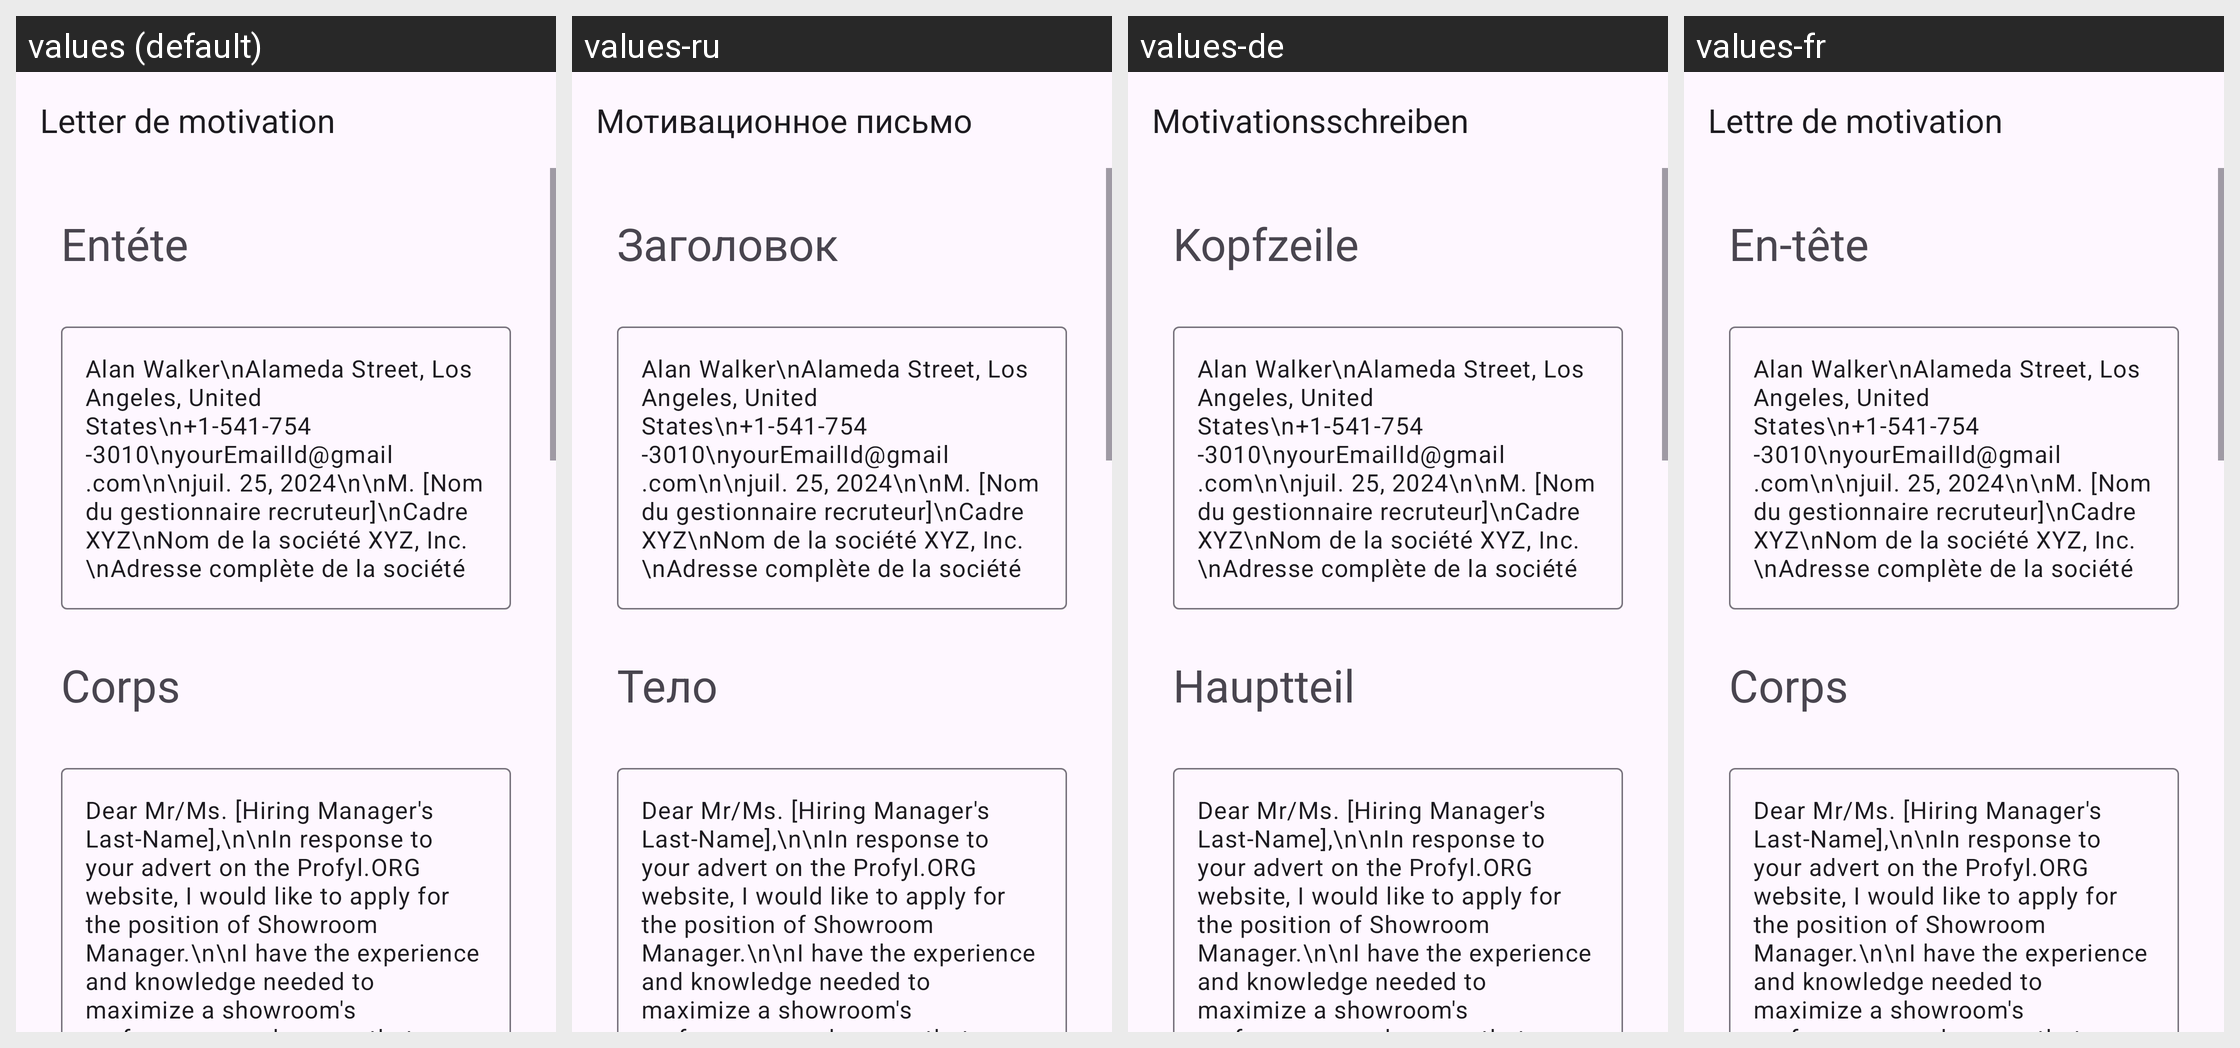

Locale-by-locale string values for the Android screen shown in this grid:
Android screen res/layout/activity_showroom_manager.xml rendered under 4 locales, left to right: values (default), values-ru, values-de, values-fr. Device: Nexus 5 (rendered at 1080×1920; each locale shown at half size, 540×960, under a caption strip naming it); theme Theme.App_creat_profesionell_cv.
Other locales in the repository, not shown: values-en, values-it.
Strings drawn on this screen, with the default value and each locale's value (text and hints the layout hard-codes, and strings that could not be matched under every locale, appear in the picture but are not listed):

letter_de_motivation
  values: Letter de motivation
  values-ru: Мотивационное письмо
  values-de: Motivationsschreiben
  values-fr: Lettre de motivation

ent_te
  values: Entéte
  values-ru: Заголовок
  values-de: Kopfzeile
  values-fr: En-tête

corps
  values: Corps
  values-ru: Тело
  values-de: Hauptteil
  values-fr: Corps
